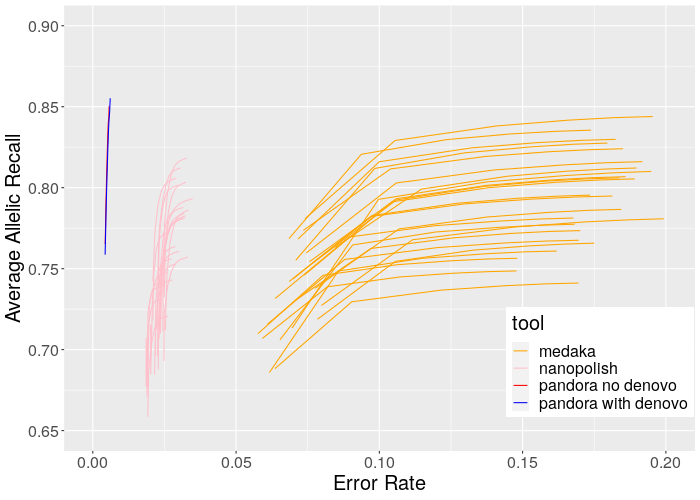

Data behind this chart, as committed beside it:
, Unnamed: 0, tool, coverage, coverage_threshold, strand_bias_threshold, gaps_threshold, step_GT, error_rate, nb_of_correct_calls, nb_of_total_calls, recalls_wrt_truth_probes, nbs_of_truth_probes_found, nbs_of_truth_probes_in_total, recalls_wrt_variants_where_all_allele_se…, recalls_wrt_variants_found_wrt_alleles, nbs_variants_where_all_allele_seqs_were_…, nbs_variants_found_wrt_alleles, nbs_variants_total, tool_long_name
0, 0, medaka, 100x, 0, Not_App, Not_App, 0, 0.1838, 1764677, 2162063, 0.9031, 6272841, 6945815, 0.7957, 0.8061, 491993, 498395, 618305, medaka_NC_022648.1
1, 1, medaka, 100x, 0, Not_App, Not_App, 1, 0.18, 1761287, 2147869, 0.9031, 6271988, 6944962, 0.7954, 0.8059, 491830, 498268, 618305, medaka_NC_022648.1
2, 2, medaka, 100x, 0, Not_App, Not_App, 2, 0.1723, 1755063, 2120314, 0.9031, 6270061, 6943035, 0.7949, 0.8054, 491499, 498006, 618305, medaka_NC_022648.1
3, 3, medaka, 100x, 0, Not_App, Not_App, 3, 0.158, 1742333, 2069182, 0.903, 6263031, 6936005, 0.7931, 0.804, 490402, 497143, 618304, medaka_NC_022648.1
4, 4, medaka, 100x, 0, Not_App, Not_App, 4, 0.1365, 1720803, 1992792, 0.9027, 6246000, 6918974, 0.7887, 0.8008, 487656, 495105, 618290, medaka_NC_022648.1
5, 5, medaka, 100x, 0, Not_App, Not_App, 5, 0.1059, 1675470, 1874017, 0.9021, 6197822, 6870796, 0.7772, 0.7924, 480459, 489884, 618216, medaka_NC_022648.1
6, 6, medaka, 100x, 0, Not_App, Not_App, 6, 0.07648, 1459706, 1580593, 0.8979, 5921313, 6594287, 0.7282, 0.7531, 449895, 465290, 617807, medaka_NC_022648.1
7, 7, medaka, 100x, 0, Not_App, Not_App, 7, 0.3927, 52379, 86252, 0.8548, 3962759, 4635733, 0.06119, 0.5109, 37504, 313130, 612917, medaka_NC_022648.1
8, 8, medaka, 100x, 0, Not_App, Not_App, 8, 0.6996, 6016, 20029, 0.8514, 3854850, 4527824, 0.01275, 0.4959, 7798, 303187, 611397, medaka_NC_022648.1
9, 9, medaka, 100x, 0, Not_App, Not_App, 9, 0.7826, 2727, 12543, 0.8512, 3848442, 4521416, 0.008703, 0.4949, 5319, 302475, 611181, medaka_NC_022648.1
10, 10, medaka, 100x, 0, Not_App, Not_App, 10, 0.8085, 1932, 10089, 0.8511, 3847518, 4520492, 0.008358, 0.4947, 5108, 302339, 611133, medaka_NC_022648.1
11, 11, medaka, 100x, 0, Not_App, Not_App, 0, 0.1898, 1805677, 2228551, 0.9084, 6309288, 6945815, 0.8037, 0.8121, 496908, 502154, 618305, medaka_NC_011742.1
12, 12, medaka, 100x, 0, Not_App, Not_App, 1, 0.1861, 1802707, 2215029, 0.9083, 6308467, 6944994, 0.8034, 0.812, 496735, 502035, 618305, medaka_NC_011742.1
13, 13, medaka, 100x, 0, Not_App, Not_App, 2, 0.1789, 1797070, 2188576, 0.9083, 6306536, 6943063, 0.8028, 0.8115, 496387, 501749, 618304, medaka_NC_011742.1
14, 14, medaka, 100x, 0, Not_App, Not_App, 3, 0.1653, 1785168, 2138610, 0.9082, 6299816, 6936343, 0.8011, 0.8102, 495313, 500922, 618300, medaka_NC_011742.1
15, 15, medaka, 100x, 0, Not_App, Not_App, 4, 0.1446, 1764265, 2062563, 0.908, 6283675, 6920202, 0.797, 0.8071, 492750, 498989, 618285, medaka_NC_011742.1
16, 16, medaka, 100x, 0, Not_App, Not_App, 5, 0.1147, 1718844, 1941525, 0.9074, 6237451, 6873978, 0.7861, 0.7991, 485993, 494024, 618211, medaka_NC_011742.1
17, 17, medaka, 100x, 0, Not_App, Not_App, 6, 0.08447, 1504758, 1643591, 0.9037, 5972809, 6609336, 0.7432, 0.7631, 459146, 471409, 617785, medaka_NC_011742.1
18, 18, medaka, 100x, 0, Not_App, Not_App, 7, 0.3979, 54429, 90402, 0.8629, 4006415, 4642942, 0.06338, 0.5231, 38759, 319883, 611549, medaka_NC_011742.1
19, 19, medaka, 100x, 0, Not_App, Not_App, 8, 0.6704, 6579, 19964, 0.8596, 3896478, 4533005, 0.01495, 0.508, 9119, 309822, 609871, medaka_NC_011742.1
20, 20, medaka, 100x, 0, Not_App, Not_App, 9, 0.7648, 2785, 11840, 0.8594, 3889158, 4525685, 0.009991, 0.5069, 6090, 308972, 609561, medaka_NC_011742.1
21, 21, medaka, 100x, 0, Not_App, Not_App, 10, 0.7956, 1954, 9563, 0.8593, 3888389, 4524916, 0.009624, 0.5067, 5866, 308854, 609495, medaka_NC_011742.1
22, 22, medaka, 100x, 0, Not_App, Not_App, 0, 0.1739, 1654661, 2002900, 0.9358, 6499651, 6945815, 0.8248, 0.8355, 509991, 516589, 618305, medaka_NZ_CP008697.1
23, 23, medaka, 100x, 0, Not_App, Not_App, 1, 0.1695, 1650831, 1987862, 0.9358, 6498753, 6944917, 0.8245, 0.8353, 509808, 516456, 618305, medaka_NZ_CP008697.1
24, 24, medaka, 100x, 0, Not_App, Not_App, 2, 0.161, 1644089, 1959580, 0.9357, 6496733, 6942897, 0.8238, 0.8347, 509362, 516127, 618304, medaka_NZ_CP008697.1
25, 25, medaka, 100x, 0, Not_App, Not_App, 3, 0.1459, 1630448, 1908860, 0.9357, 6489472, 6935636, 0.8218, 0.8332, 508094, 515165, 618301, medaka_NZ_CP008697.1
26, 26, medaka, 100x, 0, Not_App, Not_App, 4, 0.1235, 1608065, 1834682, 0.9355, 6472314, 6918478, 0.817, 0.8297, 505132, 512987, 618289, medaka_NZ_CP008697.1
27, 27, medaka, 100x, 0, Not_App, Not_App, 5, 0.09372, 1559402, 1720660, 0.935, 6420464, 6866628, 0.8038, 0.8206, 496898, 507296, 618172, medaka_NZ_CP008697.1
28, 28, medaka, 100x, 0, Not_App, Not_App, 6, 0.06844, 1262231, 1354966, 0.9312, 6036464, 6482628, 0.7379, 0.7685, 455666, 474570, 617529, medaka_NZ_CP008697.1
29, 29, medaka, 100x, 0, Not_App, Not_App, 7, 0.3589, 42073, 65629, 0.9066, 4333281, 4779445, 0.05838, 0.5556, 35721, 339974, 611921, medaka_NZ_CP008697.1
30, 30, medaka, 100x, 0, Not_App, Not_App, 8, 0.6559, 4733, 13755, 0.9049, 4244490, 4690654, 0.01097, 0.543, 6699, 331587, 610646, medaka_NZ_CP008697.1
31, 31, medaka, 100x, 0, Not_App, Not_App, 9, 0.7113, 2641, 9147, 0.9048, 4240718, 4686882, 0.008202, 0.5424, 5007, 331104, 610473, medaka_NZ_CP008697.1
32, 32, medaka, 100x, 0, Not_App, Not_App, 10, 0.74, 1875, 7210, 0.9048, 4239692, 4685856, 0.007824, 0.5422, 4776, 330943, 610417, medaka_NZ_CP008697.1
33, 33, medaka, 100x, 0, Not_App, Not_App, 0, 0.1851, 1674378, 2054617, 0.9241, 6418575, 6945815, 0.8159, 0.8241, 504482, 509523, 618305, medaka_CU928163.2
34, 34, medaka, 100x, 0, Not_App, Not_App, 1, 0.1811, 1671153, 2040844, 0.9241, 6417709, 6944949, 0.8156, 0.8238, 504280, 509390, 618305, medaka_CU928163.2
35, 35, medaka, 100x, 0, Not_App, Not_App, 2, 0.1734, 1665620, 2014987, 0.9241, 6415918, 6943158, 0.815, 0.8234, 503947, 509142, 618305, medaka_CU928163.2
36, 36, medaka, 100x, 0, Not_App, Not_App, 3, 0.1592, 1653740, 1966974, 0.924, 6409694, 6936934, 0.8134, 0.8222, 502927, 508368, 618304, medaka_CU928163.2
37, 37, medaka, 100x, 0, Not_App, Not_App, 4, 0.1369, 1633807, 1892965, 0.9238, 6395025, 6922265, 0.8094, 0.8193, 500449, 506537, 618288, medaka_CU928163.2
38, 38, medaka, 100x, 0, Not_App, Not_App, 5, 0.1039, 1590459, 1774873, 0.9234, 6352360, 6879600, 0.7983, 0.8116, 493515, 501715, 618195, medaka_CU928163.2
39, 39, medaka, 100x, 0, Not_App, Not_App, 6, 0.07346, 1360777, 1468662, 0.9204, 6092466, 6619706, 0.7396, 0.7736, 456779, 477821, 617641, medaka_CU928163.2
40, 40, medaka, 100x, 0, Not_App, Not_App, 7, 0.2218, 105609, 135708, 0.8938, 4438698, 4965938, 0.1821, 0.5596, 111573, 342972, 612866, medaka_CU928163.2
41, 41, medaka, 100x, 0, Not_App, Not_App, 8, 0.5963, 7572, 18755, 0.89, 4265246, 4792486, 0.01846, 0.5368, 11279, 328065, 611129, medaka_CU928163.2
42, 42, medaka, 100x, 0, Not_App, Not_App, 9, 0.6875, 3396, 10868, 0.8898, 4256322, 4783562, 0.009893, 0.5355, 6043, 327093, 610864, medaka_CU928163.2
43, 43, medaka, 100x, 0, Not_App, Not_App, 10, 0.7059, 2591, 8811, 0.8898, 4255321, 4782561, 0.009424, 0.5353, 5756, 326924, 610772, medaka_CU928163.2
44, 44, nanopolish, 100x, 0, Not_App, Not_App, 0, 0.03252, 1683691, 1740282, 0.9141, 6349453, 6945815, 0.786, 0.8032, 485965, 496652, 618305, nanopolish_NC_010498.1
45, 45, nanopolish, 100x, 0, Not_App, Not_App, 1, 0.03215, 1681822, 1737693, 0.9141, 6348544, 6944906, 0.7856, 0.803, 485742, 496526, 618305, nanopolish_NC_010498.1
46, 46, nanopolish, 100x, 0, Not_App, Not_App, 2, 0.03177, 1679703, 1734813, 0.9141, 6347458, 6943820, 0.7852, 0.8028, 485481, 496366, 618305, nanopolish_NC_010498.1
47, 47, nanopolish, 100x, 0, Not_App, Not_App, 3, 0.0313, 1677131, 1731318, 0.9141, 6345882, 6942244, 0.7846, 0.8024, 485094, 496149, 618305, nanopolish_NC_010498.1
48, 48, nanopolish, 100x, 0, Not_App, Not_App, 4, 0.03064, 1673877, 1726794, 0.9141, 6343531, 6939893, 0.7836, 0.8019, 484525, 495812, 618303, nanopolish_NC_010498.1
49, 49, nanopolish, 100x, 0, Not_App, Not_App, 5, 0.02976, 1669254, 1720454, 0.914, 6339466, 6935828, 0.7822, 0.801, 483623, 495277, 618301, nanopolish_NC_010498.1
50, 50, nanopolish, 100x, 0, Not_App, Not_App, 6, 0.02876, 1660231, 1709394, 0.9139, 6329260, 6925622, 0.7798, 0.7993, 482149, 494222, 618299, nanopolish_NC_010498.1
51, 51, nanopolish, 100x, 0, Not_App, Not_App, 7, 0.02758, 1634981, 1681346, 0.9135, 6295592, 6891954, 0.7751, 0.7948, 479268, 491406, 618293, nanopolish_NC_010498.1
52, 52, nanopolish, 100x, 0, Not_App, Not_App, 8, 0.02635, 1578109, 1620816, 0.9125, 6217326, 6813688, 0.7649, 0.7848, 472929, 485241, 618278, nanopolish_NC_010498.1
53, 53, nanopolish, 100x, 0, Not_App, Not_App, 9, 0.02536, 1465123, 1503251, 0.9104, 6060405, 6656767, 0.7391, 0.7654, 456932, 473187, 618250, nanopolish_NC_010498.1
54, 54, nanopolish, 100x, 0, Not_App, Not_App, 10, 0.02493, 1271204, 1303707, 0.9067, 5792482, 6388844, 0.6822, 0.7325, 421728, 452836, 618197, nanopolish_NC_010498.1
55, 55, medaka, 100x, 0, Not_App, Not_App, 0, 0.1825, 1780270, 2177613, 0.9287, 6450594, 6945815, 0.8204, 0.8298, 507286, 513096, 618305, medaka_NC_017646.1
56, 56, medaka, 100x, 0, Not_App, Not_App, 1, 0.1785, 1776823, 2162793, 0.9287, 6449805, 6945026, 0.8202, 0.8297, 507126, 512979, 618305, medaka_NC_017646.1
57, 57, medaka, 100x, 0, Not_App, Not_App, 2, 0.1704, 1770357, 2134009, 0.9287, 6447989, 6943210, 0.8196, 0.8292, 506750, 512712, 618305, medaka_NC_017646.1
58, 58, medaka, 100x, 0, Not_App, Not_App, 3, 0.1555, 1756715, 2080156, 0.9286, 6441408, 6936629, 0.8177, 0.8279, 505615, 511868, 618304, medaka_NC_017646.1
59, 59, medaka, 100x, 0, Not_App, Not_App, 4, 0.1323, 1733620, 1997943, 0.9284, 6425156, 6920377, 0.8133, 0.8246, 502877, 509844, 618286, medaka_NC_017646.1
... 490 more rows
